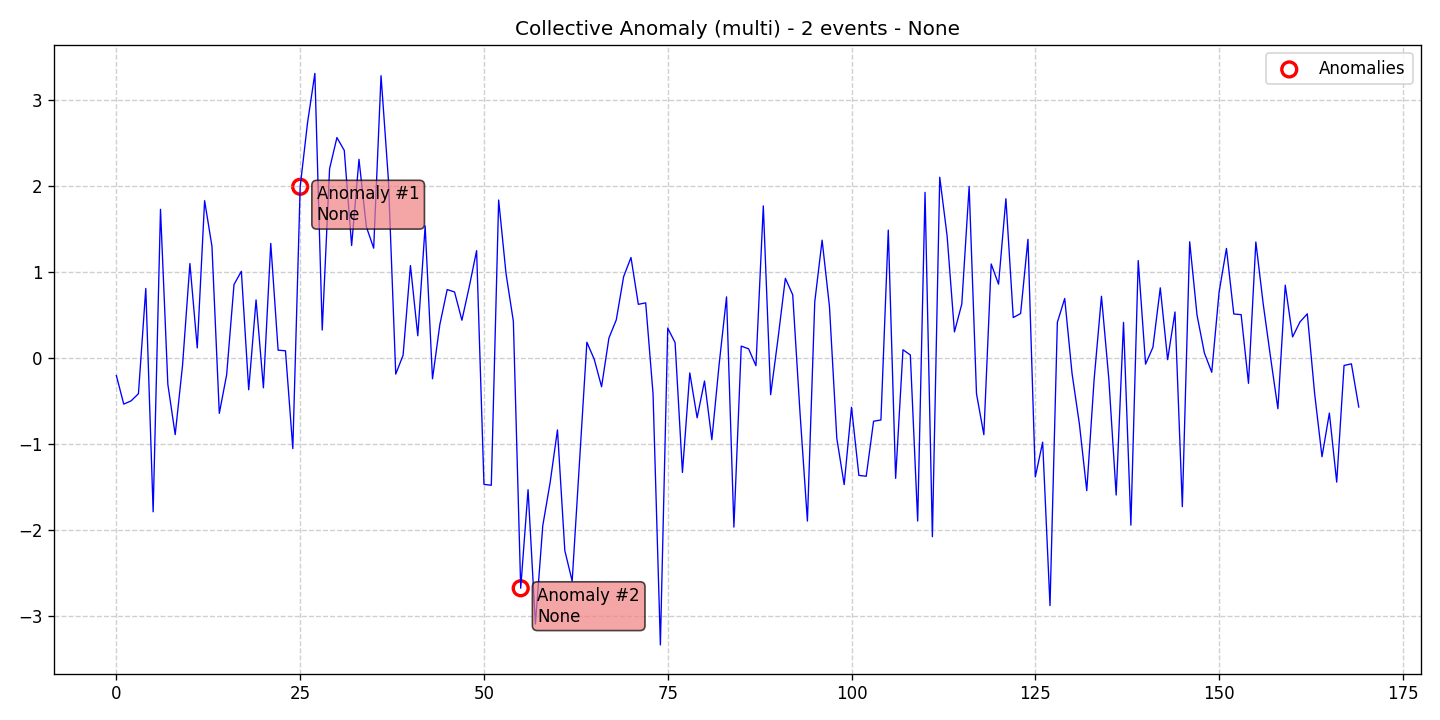

The table this chart was drawn from, first rows:
data, stationary, det_lin_up, det_lin_down, det_quad, det_cubic, det_exp, det_damped, stoc_trend, volatility, single_seas, multiple_seas, point_anom_single, point_anom_multi, collect_anom, context_anom, mean_shift, var_shift, trend_shift, date, is_break, is_anomaly, is_multi, location_beginning
-0.2085, 0, 0, 0, 0, 0, 0, 0, 0, 0, 0, 0, 0, 0, 1, 0, 0, 0, 0, 2020-01-01, 0, 0, 1, 0
-0.5398, 0, 0, 0, 0, 0, 0, 0, 0, 0, 0, 0, 0, 0, 1, 0, 0, 0, 0, 2020-01-02, 0, 0, 1, 0
-0.5026, 0, 0, 0, 0, 0, 0, 0, 0, 0, 0, 0, 0, 0, 1, 0, 0, 0, 0, 2020-01-03, 0, 0, 1, 0
-0.4192, 0, 0, 0, 0, 0, 0, 0, 0, 0, 0, 0, 0, 0, 1, 0, 0, 0, 0, 2020-01-04, 0, 0, 1, 0
0.8044, 0, 0, 0, 0, 0, 0, 0, 0, 0, 0, 0, 0, 0, 1, 0, 0, 0, 0, 2020-01-05, 0, 0, 1, 0
-1.792, 0, 0, 0, 0, 0, 0, 0, 0, 0, 0, 0, 0, 0, 1, 0, 0, 0, 0, 2020-01-06, 0, 0, 1, 0
1.724, 0, 0, 0, 0, 0, 0, 0, 0, 0, 0, 0, 0, 0, 1, 0, 0, 0, 0, 2020-01-07, 0, 0, 1, 0
-0.3098, 0, 0, 0, 0, 0, 0, 0, 0, 0, 0, 0, 0, 0, 1, 0, 0, 0, 0, 2020-01-08, 0, 0, 1, 0
-0.8945, 0, 0, 0, 0, 0, 0, 0, 0, 0, 0, 0, 0, 0, 1, 0, 0, 0, 0, 2020-01-09, 0, 0, 1, 0
-0.08846, 0, 0, 0, 0, 0, 0, 0, 0, 0, 0, 0, 0, 0, 1, 0, 0, 0, 0, 2020-01-10, 0, 0, 1, 0
1.094, 0, 0, 0, 0, 0, 0, 0, 0, 0, 0, 0, 0, 0, 1, 0, 0, 0, 0, 2020-01-11, 0, 0, 1, 0
0.1129, 0, 0, 0, 0, 0, 0, 0, 0, 0, 0, 0, 0, 0, 1, 0, 0, 0, 0, 2020-01-12, 0, 0, 1, 0
1.825, 0, 0, 0, 0, 0, 0, 0, 0, 0, 0, 0, 0, 0, 1, 0, 0, 0, 0, 2020-01-13, 0, 0, 1, 0
1.295, 0, 0, 0, 0, 0, 0, 0, 0, 0, 0, 0, 0, 0, 1, 0, 0, 0, 0, 2020-01-14, 0, 0, 1, 0
-0.6475, 0, 0, 0, 0, 0, 0, 0, 0, 0, 0, 0, 0, 0, 1, 0, 0, 0, 0, 2020-01-15, 0, 0, 1, 0
-0.1983, 0, 0, 0, 0, 0, 0, 0, 0, 0, 0, 0, 0, 0, 1, 0, 0, 0, 0, 2020-01-16, 0, 0, 1, 0
0.8504, 0, 0, 0, 0, 0, 0, 0, 0, 0, 0, 0, 0, 0, 1, 0, 0, 0, 0, 2020-01-17, 0, 0, 1, 0
1.004, 0, 0, 0, 0, 0, 0, 0, 0, 0, 0, 0, 0, 0, 1, 0, 0, 0, 0, 2020-01-18, 0, 0, 1, 0
-0.3733, 0, 0, 0, 0, 0, 0, 0, 0, 0, 0, 0, 0, 0, 1, 0, 0, 0, 0, 2020-01-19, 0, 0, 1, 0
0.6714, 0, 0, 0, 0, 0, 0, 0, 0, 0, 0, 0, 0, 0, 1, 0, 0, 0, 0, 2020-01-20, 0, 0, 1, 0
-0.3504, 0, 0, 0, 0, 0, 0, 0, 0, 0, 0, 0, 0, 0, 1, 0, 0, 0, 0, 2020-01-21, 0, 0, 1, 0
1.328, 0, 0, 0, 0, 0, 0, 0, 0, 0, 0, 0, 0, 0, 1, 0, 0, 0, 0, 2020-01-22, 0, 0, 1, 0
0.08707, 0, 0, 0, 0, 0, 0, 0, 0, 0, 0, 0, 0, 0, 1, 0, 0, 0, 0, 2020-01-23, 0, 0, 1, 0
0.07993, 0, 0, 0, 0, 0, 0, 0, 0, 0, 0, 0, 0, 0, 1, 0, 0, 0, 0, 2020-01-24, 0, 0, 1, 0
-1.057, 0, 0, 0, 0, 0, 0, 0, 0, 0, 0, 0, 0, 0, 1, 0, 0, 0, 0, 2020-01-25, 0, 0, 1, 0
1.987, 0, 0, 0, 0, 0, 0, 0, 0, 0, 0, 0, 0, 0, 1, 0, 0, 0, 0, 2020-01-26, 0, 1, 1, 0
2.73, 0, 0, 0, 0, 0, 0, 0, 0, 0, 0, 0, 0, 0, 1, 0, 0, 0, 0, 2020-01-27, 0, 0, 1, 0
3.305, 0, 0, 0, 0, 0, 0, 0, 0, 0, 0, 0, 0, 0, 1, 0, 0, 0, 0, 2020-01-28, 0, 0, 1, 0
0.3214, 0, 0, 0, 0, 0, 0, 0, 0, 0, 0, 0, 0, 0, 1, 0, 0, 0, 0, 2020-01-29, 0, 0, 1, 0
2.196, 0, 0, 0, 0, 0, 0, 0, 0, 0, 0, 0, 0, 0, 1, 0, 0, 0, 0, 2020-01-30, 0, 0, 1, 0
2.559, 0, 0, 0, 0, 0, 0, 0, 0, 0, 0, 0, 0, 0, 1, 0, 0, 0, 0, 2020-01-31, 0, 0, 1, 0
2.409, 0, 0, 0, 0, 0, 0, 0, 0, 0, 0, 0, 0, 0, 1, 0, 0, 0, 0, 2020-02-01, 0, 0, 1, 0
1.304, 0, 0, 0, 0, 0, 0, 0, 0, 0, 0, 0, 0, 0, 1, 0, 0, 0, 0, 2020-02-02, 0, 0, 1, 0
2.306, 0, 0, 0, 0, 0, 0, 0, 0, 0, 0, 0, 0, 0, 1, 0, 0, 0, 0, 2020-02-03, 0, 0, 1, 0
1.523, 0, 0, 0, 0, 0, 0, 0, 0, 0, 0, 0, 0, 0, 1, 0, 0, 0, 0, 2020-02-04, 0, 0, 1, 0
1.273, 0, 0, 0, 0, 0, 0, 0, 0, 0, 0, 0, 0, 0, 1, 0, 0, 0, 0, 2020-02-05, 0, 0, 1, 0
3.278, 0, 0, 0, 0, 0, 0, 0, 0, 0, 0, 0, 0, 0, 1, 0, 0, 0, 0, 2020-02-06, 0, 0, 1, 0
2.073, 0, 0, 0, 0, 0, 0, 0, 0, 0, 0, 0, 0, 0, 1, 0, 0, 0, 0, 2020-02-07, 0, 0, 1, 0
-0.1914, 0, 0, 0, 0, 0, 0, 0, 0, 0, 0, 0, 0, 0, 1, 0, 0, 0, 0, 2020-02-08, 0, 0, 1, 0
0.0287, 0, 0, 0, 0, 0, 0, 0, 0, 0, 0, 0, 0, 0, 1, 0, 0, 0, 0, 2020-02-09, 0, 0, 1, 0
1.071, 0, 0, 0, 0, 0, 0, 0, 0, 0, 0, 0, 0, 0, 1, 0, 0, 0, 0, 2020-02-10, 0, 0, 1, 0
0.2547, 0, 0, 0, 0, 0, 0, 0, 0, 0, 0, 0, 0, 0, 1, 0, 0, 0, 0, 2020-02-11, 0, 0, 1, 0
1.531, 0, 0, 0, 0, 0, 0, 0, 0, 0, 0, 0, 0, 0, 1, 0, 0, 0, 0, 2020-02-12, 0, 0, 1, 0
-0.246, 0, 0, 0, 0, 0, 0, 0, 0, 0, 0, 0, 0, 0, 1, 0, 0, 0, 0, 2020-02-13, 0, 0, 1, 0
0.3853, 0, 0, 0, 0, 0, 0, 0, 0, 0, 0, 0, 0, 0, 1, 0, 0, 0, 0, 2020-02-14, 0, 0, 1, 0
0.7918, 0, 0, 0, 0, 0, 0, 0, 0, 0, 0, 0, 0, 0, 1, 0, 0, 0, 0, 2020-02-15, 0, 0, 1, 0
0.7636, 0, 0, 0, 0, 0, 0, 0, 0, 0, 0, 0, 0, 0, 1, 0, 0, 0, 0, 2020-02-16, 0, 0, 1, 0
0.4353, 0, 0, 0, 0, 0, 0, 0, 0, 0, 0, 0, 0, 0, 1, 0, 0, 0, 0, 2020-02-17, 0, 0, 1, 0
0.8245, 0, 0, 0, 0, 0, 0, 0, 0, 0, 0, 0, 0, 0, 1, 0, 0, 0, 0, 2020-02-18, 0, 0, 1, 0
1.244, 0, 0, 0, 0, 0, 0, 0, 0, 0, 0, 0, 0, 0, 1, 0, 0, 0, 0, 2020-02-19, 0, 0, 1, 0
-1.474, 0, 0, 0, 0, 0, 0, 0, 0, 0, 0, 0, 0, 0, 1, 0, 0, 0, 0, 2020-02-20, 0, 0, 1, 0
-1.484, 0, 0, 0, 0, 0, 0, 0, 0, 0, 0, 0, 0, 0, 1, 0, 0, 0, 0, 2020-02-21, 0, 0, 1, 0
1.833, 0, 0, 0, 0, 0, 0, 0, 0, 0, 0, 0, 0, 0, 1, 0, 0, 0, 0, 2020-02-22, 0, 0, 1, 0
0.9793, 0, 0, 0, 0, 0, 0, 0, 0, 0, 0, 0, 0, 0, 1, 0, 0, 0, 0, 2020-02-23, 0, 0, 1, 0
0.4231, 0, 0, 0, 0, 0, 0, 0, 0, 0, 0, 0, 0, 0, 1, 0, 0, 0, 0, 2020-02-24, 0, 0, 1, 0
-2.681, 0, 0, 0, 0, 0, 0, 0, 0, 0, 0, 0, 0, 0, 1, 0, 0, 0, 0, 2020-02-25, 0, 1, 1, 0
-1.535, 0, 0, 0, 0, 0, 0, 0, 0, 0, 0, 0, 0, 0, 1, 0, 0, 0, 0, 2020-02-26, 0, 0, 1, 0
-3.097, 0, 0, 0, 0, 0, 0, 0, 0, 0, 0, 0, 0, 0, 1, 0, 0, 0, 0, 2020-02-27, 0, 0, 1, 0
-1.954, 0, 0, 0, 0, 0, 0, 0, 0, 0, 0, 0, 0, 0, 1, 0, 0, 0, 0, 2020-02-28, 0, 0, 1, 0
-1.453, 0, 0, 0, 0, 0, 0, 0, 0, 0, 0, 0, 0, 0, 1, 0, 0, 0, 0, 2020-02-29, 0, 0, 1, 0
... 110 more rows
